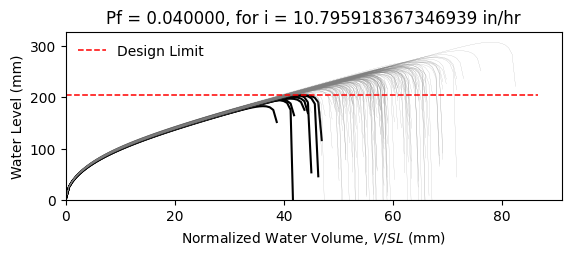

The file beside this chart, header and first rows:
W12X14, L = 360.0 in, slope = 0.020833333333333332 in/in, dead load = 6.944444444444444e-05 kip/in…
zwlim AISC Appendix 2, zwlim DAMP, zwlim Proposed for ASCE 7, zwlim Neglect Ponding, dhnom Denver, dhnom New York, dhnom New Orleans, dh Denver, dh New York, dh New Orleans, dmax
7.519, 6.729, 6.843, 9.056, 1.13, 1.13, 1.13, 2.471, 2.471, 2.471, 9.841, Safe, 
7.519, 6.729, 6.843, 9.056, 1.13, 1.13, 1.13, 2.471, 2.471, 2.471, 8.876, Safe, 
7.519, 6.729, 6.843, 9.056, 1.13, 1.13, 1.13, 2.471, 2.471, 2.471, 8.762, Safe, 
7.519, 6.729, 6.843, 9.056, 1.13, 1.13, 1.13, 2.471, 2.471, 2.471, 10.1, Safe, 
7.519, 6.729, 6.843, 9.056, 1.13, 1.13, 1.13, 2.471, 2.471, 2.471, 8.257, Safe, 
7.519, 6.729, 6.843, 9.056, 1.13, 1.13, 1.13, 2.471, 2.471, 2.471, 12.12, Safe, 
7.519, 6.729, 6.843, 9.056, 1.13, 1.13, 1.13, 2.471, 2.471, 2.471, 9.304, Safe, 
7.519, 6.729, 6.843, 9.056, 1.13, 1.13, 1.13, 2.471, 2.471, 2.471, 8.544, Safe, 
7.519, 6.729, 6.843, 9.056, 1.13, 1.13, 1.13, 2.471, 2.471, 2.471, 9.769, Safe, 
7.519, 6.729, 6.843, 9.056, 1.13, 1.13, 1.13, 2.471, 2.471, 2.471, 9.185, Safe, 
7.519, 6.729, 6.843, 9.056, 1.13, 1.13, 1.13, 2.471, 2.471, 2.471, 8.04, Fail, 
7.519, 6.729, 6.843, 9.056, 1.13, 1.13, 1.13, 2.471, 2.471, 2.471, 7.883, Fail, 
7.519, 6.729, 6.843, 9.056, 1.13, 1.13, 1.13, 2.471, 2.471, 2.471, 10.05, Safe, 
7.519, 6.729, 6.843, 9.056, 1.13, 1.13, 1.13, 2.471, 2.471, 2.471, 8.74, Safe, 
7.519, 6.729, 6.843, 9.056, 1.13, 1.13, 1.13, 2.471, 2.471, 2.471, 9.91, Safe, 
7.519, 6.729, 6.843, 9.056, 1.13, 1.13, 1.13, 2.471, 2.471, 2.471, 9.187, Safe, 
7.519, 6.729, 6.843, 9.056, 1.13, 1.13, 1.13, 2.471, 2.471, 2.471, 9.444, Safe, 
7.519, 6.729, 6.843, 9.056, 1.13, 1.13, 1.13, 2.471, 2.471, 2.471, 10.37, Safe, 
7.519, 6.729, 6.843, 9.056, 1.13, 1.13, 1.13, 2.471, 2.471, 2.471, 8.643, Safe, 
7.519, 6.729, 6.843, 9.056, 1.13, 1.13, 1.13, 2.471, 2.471, 2.471, 9.12, Safe, 
7.519, 6.729, 6.843, 9.056, 1.13, 1.13, 1.13, 2.471, 2.471, 2.471, 8.453, Safe, 
7.519, 6.729, 6.843, 9.056, 1.13, 1.13, 1.13, 2.471, 2.471, 2.471, 9.933, Safe, 
7.519, 6.729, 6.843, 9.056, 1.13, 1.13, 1.13, 2.471, 2.471, 2.471, 9.902, Safe, 
7.519, 6.729, 6.843, 9.056, 1.13, 1.13, 1.13, 2.471, 2.471, 2.471, 9.288, Safe, 
7.519, 6.729, 6.843, 9.056, 1.13, 1.13, 1.13, 2.471, 2.471, 2.471, 9.073, Safe, 
7.519, 6.729, 6.843, 9.056, 1.13, 1.13, 1.13, 2.471, 2.471, 2.471, 8.052, Fail, 
7.519, 6.729, 6.843, 9.056, 1.13, 1.13, 1.13, 2.471, 2.471, 2.471, 9.805, Safe, 
7.519, 6.729, 6.843, 9.056, 1.13, 1.13, 1.13, 2.471, 2.471, 2.471, 9.316, Safe, 
7.519, 6.729, 6.843, 9.056, 1.13, 1.13, 1.13, 2.471, 2.471, 2.471, 8.658, Safe, 
7.519, 6.729, 6.843, 9.056, 1.13, 1.13, 1.13, 2.471, 2.471, 2.471, 10.42, Safe, 
7.519, 6.729, 6.843, 9.056, 1.13, 1.13, 1.13, 2.471, 2.471, 2.471, 9.72, Safe, 
7.519, 6.729, 6.843, 9.056, 1.13, 1.13, 1.13, 2.471, 2.471, 2.471, 9.642, Safe, 
7.519, 6.729, 6.843, 9.056, 1.13, 1.13, 1.13, 2.471, 2.471, 2.471, 8.838, Safe, 
7.519, 6.729, 6.843, 9.056, 1.13, 1.13, 1.13, 2.471, 2.471, 2.471, 10.35, Safe, 
7.519, 6.729, 6.843, 9.056, 1.13, 1.13, 1.13, 2.471, 2.471, 2.471, 9.849, Safe, 
7.519, 6.729, 6.843, 9.056, 1.13, 1.13, 1.13, 2.471, 2.471, 2.471, 8.617, Safe, 
7.519, 6.729, 6.843, 9.056, 1.13, 1.13, 1.13, 2.471, 2.471, 2.471, 9.436, Safe, 
7.519, 6.729, 6.843, 9.056, 1.13, 1.13, 1.13, 2.471, 2.471, 2.471, 9.798, Safe, 
7.519, 6.729, 6.843, 9.056, 1.13, 1.13, 1.13, 2.471, 2.471, 2.471, 10.23, Safe, 
7.519, 6.729, 6.843, 9.056, 1.13, 1.13, 1.13, 2.471, 2.471, 2.471, 8.121, Safe, 
7.519, 6.729, 6.843, 9.056, 1.13, 1.13, 1.13, 2.471, 2.471, 2.471, 10.56, Safe, 
7.519, 6.729, 6.843, 9.056, 1.13, 1.13, 1.13, 2.471, 2.471, 2.471, 8.963, Safe, 
7.519, 6.729, 6.843, 9.056, 1.13, 1.13, 1.13, 2.471, 2.471, 2.471, 9.141, Safe, 
7.519, 6.729, 6.843, 9.056, 1.13, 1.13, 1.13, 2.471, 2.471, 2.471, 9.211, Safe, 
7.519, 6.729, 6.843, 9.056, 1.13, 1.13, 1.13, 2.471, 2.471, 2.471, 10.15, Safe, 
7.519, 6.729, 6.843, 9.056, 1.13, 1.13, 1.13, 2.471, 2.471, 2.471, 8.256, Safe, 
7.519, 6.729, 6.843, 9.056, 1.13, 1.13, 1.13, 2.471, 2.471, 2.471, 9.436, Safe, 
7.519, 6.729, 6.843, 9.056, 1.13, 1.13, 1.13, 2.471, 2.471, 2.471, 8.678, Safe, 
7.519, 6.729, 6.843, 9.056, 1.13, 1.13, 1.13, 2.471, 2.471, 2.471, 9.41, Safe, 
7.519, 6.729, 6.843, 9.056, 1.13, 1.13, 1.13, 2.471, 2.471, 2.471, 8.605, Safe, 
7.519, 6.729, 6.843, 9.056, 1.13, 1.13, 1.13, 2.471, 2.471, 2.471, 9.868, Safe, 
7.519, 6.729, 6.843, 9.056, 1.13, 1.13, 1.13, 2.471, 2.471, 2.471, 7.682, Fail, 
7.519, 6.729, 6.843, 9.056, 1.13, 1.13, 1.13, 2.471, 2.471, 2.471, 9.464, Safe, 
7.519, 6.729, 6.843, 9.056, 1.13, 1.13, 1.13, 2.471, 2.471, 2.471, 8.84, Safe, 
7.519, 6.729, 6.843, 9.056, 1.13, 1.13, 1.13, 2.471, 2.471, 2.471, 10.59, Safe, 
7.519, 6.729, 6.843, 9.056, 1.13, 1.13, 1.13, 2.471, 2.471, 2.471, 8.556, Safe, 
7.519, 6.729, 6.843, 9.056, 1.13, 1.13, 1.13, 2.471, 2.471, 2.471, 9.195, Safe, 
7.519, 6.729, 6.843, 9.056, 1.13, 1.13, 1.13, 2.471, 2.471, 2.471, 8.648, Safe, 
7.519, 6.729, 6.843, 9.056, 1.13, 1.13, 1.13, 2.471, 2.471, 2.471, 8.186, Safe, 
... 142 more rows
